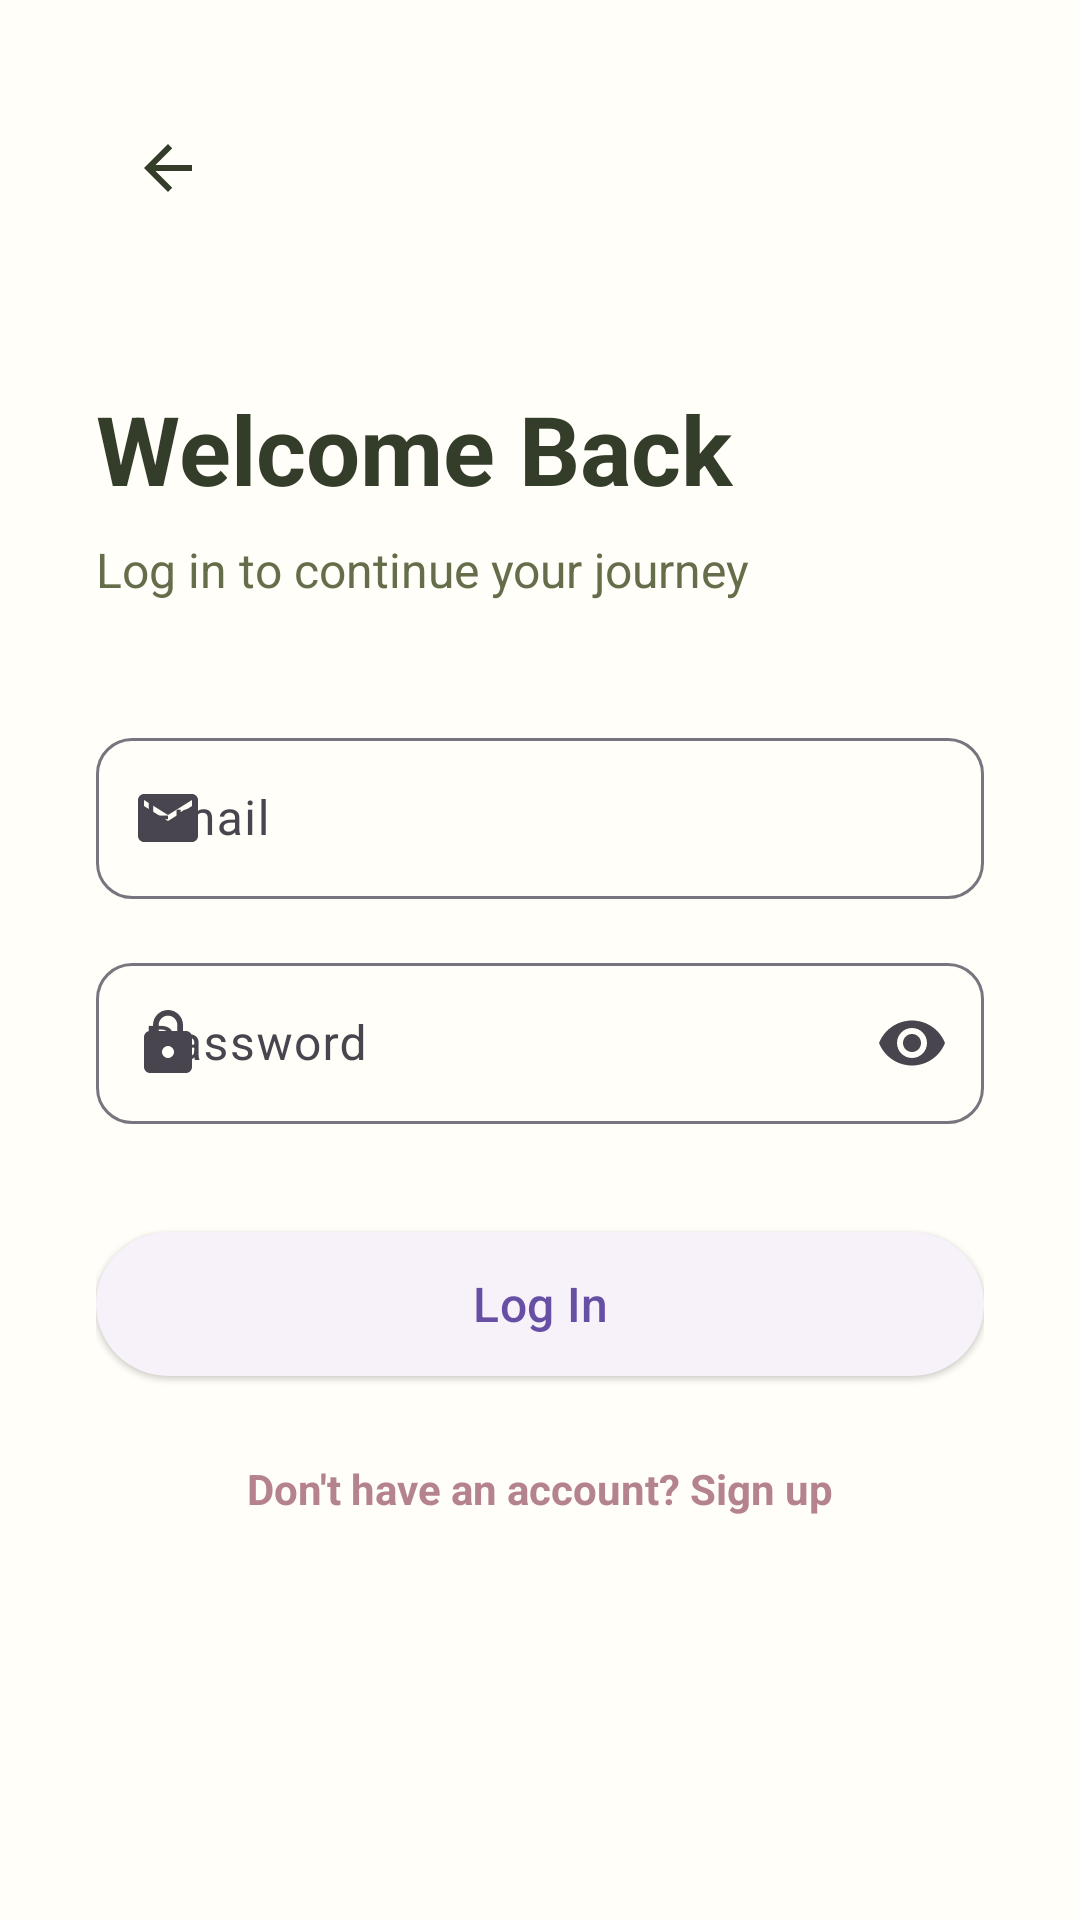

Write the Android layout XML for this screen, with the resource values it uses.
<!-- AndroidManifest.xml: application theme Theme.Nutritiontracker -->
<!-- res/layout/activity_login.xml -->
<?xml version="1.0" encoding="utf-8"?>
<ScrollView xmlns:android="http://schemas.android.com/apk/res/android"
    xmlns:app="http://schemas.android.com/apk/res-auto"
    android:layout_width="match_parent"
    android:layout_height="match_parent"
    android:fillViewport="true"
    android:background="@color/surface">

    <androidx.constraintlayout.widget.ConstraintLayout
        android:layout_width="match_parent"
        android:layout_height="wrap_content"
        android:padding="32dp">

        
        <ImageButton
            android:id="@+id/btnBack"
            android:layout_width="48dp"
            android:layout_height="48dp"
            android:background="?attr/selectableItemBackgroundBorderless"
            android:src="@drawable/ic_back"
            android:contentDescription="Go back"
            app:tint="@color/on_surface"
            app:layout_constraintStart_toStartOf="parent"
            app:layout_constraintTop_toTopOf="parent" />

        
        <TextView
            android:id="@+id/tvTitle"
            android:layout_width="0dp"
            android:layout_height="wrap_content"
            android:layout_marginTop="48dp"
            android:text="Welcome Back"
            android:textSize="32sp"
            android:textStyle="bold"
            android:textColor="@color/on_surface"
            app:layout_constraintEnd_toEndOf="parent"
            app:layout_constraintStart_toStartOf="parent"
            app:layout_constraintTop_toBottomOf="@id/btnBack" />

        
        <TextView
            android:id="@+id/tvSubtitle"
            android:layout_width="0dp"
            android:layout_height="wrap_content"
            android:layout_marginTop="8dp"
            android:text="Log in to continue your journey"
            android:textSize="16sp"
            android:textColor="@color/on_surface_variant"
            app:layout_constraintEnd_toEndOf="parent"
            app:layout_constraintStart_toStartOf="parent"
            app:layout_constraintTop_toBottomOf="@id/tvTitle" />

        
        <com.google.android.material.textfield.TextInputLayout
            android:id="@+id/tilEmail"
            android:layout_width="0dp"
            android:layout_height="wrap_content"
            android:layout_marginTop="40dp"
            android:hint="Email"
            app:boxCornerRadiusBottomEnd="12dp"
            app:boxCornerRadiusBottomStart="12dp"
            app:boxCornerRadiusTopEnd="12dp"
            app:boxCornerRadiusTopStart="12dp"
            app:startIconDrawable="@drawable/ic_email"
            style="@style/Widget.Material3.TextInputLayout.OutlinedBox"
            app:layout_constraintEnd_toEndOf="parent"
            app:layout_constraintStart_toStartOf="parent"
            app:layout_constraintTop_toBottomOf="@id/tvSubtitle">

            <com.google.android.material.textfield.TextInputEditText
                android:id="@+id/etEmail"
                android:layout_width="match_parent"
                android:layout_height="wrap_content"
                android:inputType="textEmailAddress"
                android:padding="16dp" />

        </com.google.android.material.textfield.TextInputLayout>

        
        <com.google.android.material.textfield.TextInputLayout
            android:id="@+id/tilPassword"
            android:layout_width="0dp"
            android:layout_height="wrap_content"
            android:layout_marginTop="16dp"
            android:hint="Password"
            app:boxCornerRadiusBottomEnd="12dp"
            app:boxCornerRadiusBottomStart="12dp"
            app:boxCornerRadiusTopEnd="12dp"
            app:boxCornerRadiusTopStart="12dp"
            app:startIconDrawable="@drawable/ic_lock"
            app:endIconMode="password_toggle"
            style="@style/Widget.Material3.TextInputLayout.OutlinedBox"
            app:layout_constraintEnd_toEndOf="parent"
            app:layout_constraintStart_toStartOf="parent"
            app:layout_constraintTop_toBottomOf="@id/tilEmail">

            <com.google.android.material.textfield.TextInputEditText
                android:id="@+id/etPassword"
                android:layout_width="match_parent"
                android:layout_height="wrap_content"
                android:inputType="textPassword"
                android:padding="16dp" />

        </com.google.android.material.textfield.TextInputLayout>

        
        <com.google.android.material.button.MaterialButton
            android:id="@+id/btnLogin"
            android:layout_width="0dp"
            android:layout_height="56dp"
            android:layout_marginTop="32dp"
            android:text="Log In"
            android:textSize="16sp"
            android:textAllCaps="false"
            app:cornerRadius="28dp"
            style="@style/Widget.Material3.Button.ElevatedButton"
            app:layout_constraintEnd_toEndOf="parent"
            app:layout_constraintStart_toStartOf="parent"
            app:layout_constraintTop_toBottomOf="@id/tilPassword" />

        
        <ProgressBar
            android:id="@+id/progressBar"
            android:layout_width="wrap_content"
            android:layout_height="wrap_content"
            android:visibility="gone"
            app:layout_constraintBottom_toBottomOf="@id/btnLogin"
            app:layout_constraintEnd_toEndOf="@id/btnLogin"
            app:layout_constraintStart_toStartOf="@id/btnLogin"
            app:layout_constraintTop_toTopOf="@id/btnLogin" />

        
        <TextView
            android:id="@+id/tvSignUp"
            android:layout_width="wrap_content"
            android:layout_height="wrap_content"
            android:layout_marginTop="24dp"
            android:text="Don't have an account? Sign up"
            android:textColor="@color/primary"
            android:textSize="14sp"
            android:textStyle="bold"
            app:layout_constraintEnd_toEndOf="parent"
            app:layout_constraintStart_toStartOf="parent"
            app:layout_constraintTop_toBottomOf="@id/btnLogin" />

    </androidx.constraintlayout.widget.ConstraintLayout>

</ScrollView>
<!-- resources referenced by this layout -->
<resources>
  <color name="on_surface">@color/text_primary</color>
  <color name="on_surface_variant">@color/text_secondary</color>
  <color name="primary">#B5838D</color>
  <color name="surface">@color/background_elevated</color>
  <!-- drawable ic_back (drawable) -->
  <?xml version="1.0" encoding="utf-8"?>
  <vector xmlns:android="http://schemas.android.com/apk/res/android"
      android:width="24dp"
      android:height="24dp"
      android:viewportWidth="24"
      android:viewportHeight="24">
      <path
          android:fillColor="@color/on_surface"
          android:pathData="M20,11H7.83l5.59,-5.59L12,4l-8,8 8,8 1.41,-1.41L7.83,13H20v-2z"/>
  </vector>
  <!-- drawable ic_email (drawable) -->
  <?xml version="1.0" encoding="utf-8"?>
  <vector xmlns:android="http://schemas.android.com/apk/res/android"
      android:width="24dp"
      android:height="24dp"
      android:viewportWidth="24"
      android:viewportHeight="24">
      <path
          android:fillColor="@color/on_surface_variant"
          android:pathData="M20,4L4,4c-1.1,0 -1.99,0.9 -1.99,2L2,18c0,1.1 0.9,2 2,2h16c1.1,0 2,-0.9 2,-2L22,6c0,-1.1 -0.9,-2 -2,-2zM20,8l-8,5 -8,-5L4,6l8,5 8,-5v2z"/>
  </vector>
  <!-- drawable ic_lock (drawable) -->
  <?xml version="1.0" encoding="utf-8"?>
  <vector xmlns:android="http://schemas.android.com/apk/res/android"
      android:width="24dp"
      android:height="24dp"
      android:viewportWidth="24"
      android:viewportHeight="24">
      <path
          android:fillColor="@color/on_surface_variant"
          android:pathData="M18,8h-1L17,6c0,-2.76 -2.24,-5 -5,-5S7,3.24 7,6v2L6,8c-1.1,0 -2,0.9 -2,2v10c0,1.1 0.9,2 2,2h12c1.1,0 2,-0.9 2,-2L20,10c0,-1.1 -0.9,-2 -2,-2zM12,17c-1.1,0 -2,-0.9 -2,-2s0.9,-2 2,-2 2,0.9 2,2 -0.9,2 -2,2zM15.1,8L8.9,8L8.9,6c0,-1.71 1.39,-3.1 3.1,-3.1 1.71,0 3.1,1.39 3.1,3.1v2z"/>
  </vector>
  <style name="Theme.Nutritiontracker" parent="Base.Theme.Nutritiontracker" />
  <color name="text_primary">#333D29</color>
  <color name="text_secondary">#656D4A</color>
  <color name="background_elevated">#FFFEF8</color>
  <style name="Base.Theme.Nutritiontracker" parent="Theme.Material3.DayNight.NoActionBar">
          
          
      </style>
</resources>
